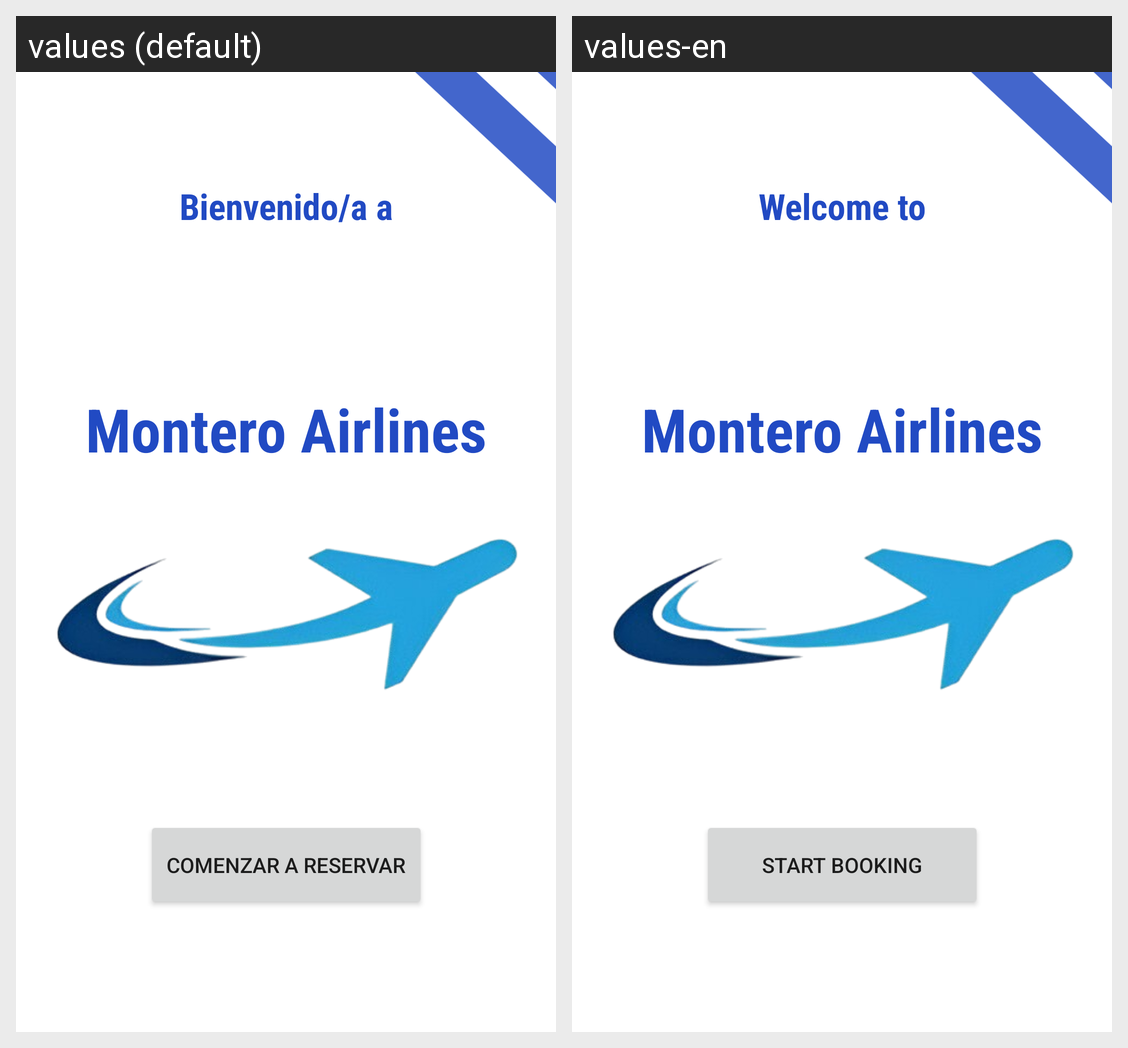

This grid shows one Android layout under two languages. Give, for every string resource on the screen, its name, the default text and each shown locale's text.
Android screen res/layout/activity_start.xml rendered under 2 locales, left to right: values (default), values-en. Device: Nexus 5 (rendered at 1080×1920; each locale shown at half size, 540×960, under a caption strip naming it); theme Theme.AppAerolinea.
Strings drawn on this screen, with the default value and each locale's value (text and hints the layout hard-codes, and strings that could not be matched under every locale, appear in the picture but are not listed):

welcome
  values: Bienvenido/a a
  values-en: Welcome to

app_name
  values: Montero Airlines
  values-en: Montero Airlines  [not translated; the default value is used]

btn_iniciar
  values: Comenzar a Reservar
  values-en: Start Booking
